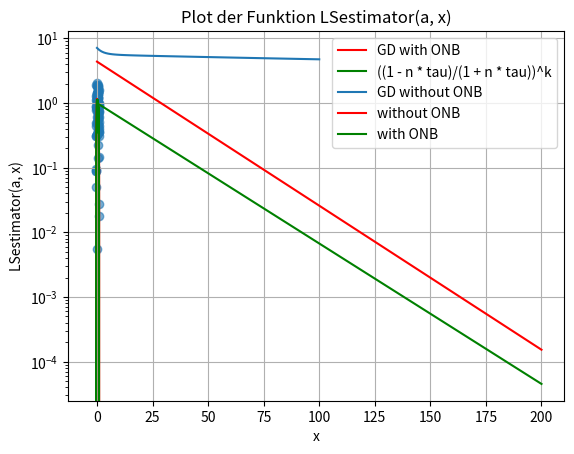

Generate this figure with matplotlib:
# packages:
import numpy as np
from scipy.stats import multivariate_normal, uniform, norm
import matplotlib.pyplot as plt
from matplotlib.patches import Rectangle
import math
import random
import time
from mpl_toolkits.mplot3d.art3d import Poly3DCollection, Line3DCollection
from mpl_toolkits.mplot3d import Axes3D

#############################################################################################

dim = 1  # Dimension
degree = 2  # maximal degree
n = 200  # Anzahl an gezogenen Punkten/Samples im Zustandsraum
K = 8   # Gesamtanzahl an Zellen;
tolerance = 0.05

###################################################################################################


# Generiere X normalverteilt
X = np.random.normal(0, 1, n)

# Definiere Y als eine Funktion von X, z.B. Y = X^2 + Rauschterm
epsilon = np.random.normal(0, 0.1, n)  # Kleiner normalverteilter Rauschterm
Y = np.exp(X) - 3 * X**2 + 5 * epsilon  # Y ist nicht normalverteilt


#################################################################################################

# Change for other dimensions
minx = np.amin(X) - tolerance
maxx = np.amax(X) + tolerance
partition = np.linspace(minx, maxx, num=K + 1)

V = []
deg_cell = np.zeros(K)

for j in range(K):
    u = lambda x, j=j: np.where((partition[j] <= x) & (x < partition[j + 1]), 1, 0)
    numberofx = 0
    for x in X:
        if np.where((partition[j] <= x) & (x < partition[j + 1]), 1, 0):
            numberofx = numberofx + 1
    deg_cell[j] = min(degree + 1, numberofx)
    for k in range(min(degree + 1, numberofx)):
        V.append(lambda x, k=k, u=u: x ** k * u(x))


# Empirical scalar product
def empirical_inner_product(f, g, X):
    return (1 / n) * np.sum(f(X) * g(X))


# Gram-Schmidt-Orthonormalization
def gram_schmidt(X, V):
    U = []  # list for othonormal basis
    count = 0
    partitioncount = 0
    for i in range(len(V)):
        u_i = V[i]
        if i == count + deg_cell[partitioncount]:
            count = count + deg_cell[partitioncount]
            partitioncount = partitioncount + 1
        # Subtract the projections
        for j in range(int(count), i):
            u_j = U[j]
            # projections of V[i] onto U[j]
            proj = empirical_inner_product(V[i], u_j, X) / empirical_inner_product(u_j, u_j, X)
            u_i = lambda x, u_i=u_i, u_j=u_j, proj=proj: u_i(x) - proj * u_j(x)

        # Add the new orthogonal polynom
        U.append(u_i)
        print("done", i)

    # normalize the polynoms
    U_norm = []
    for u in U:
        norm = np.sqrt(empirical_inner_product(u, u, X))
        U_norm.append(lambda x, u=u, norm=norm: u(x) / norm)
    return U_norm


# Perform the Gram-Schmidt orthonormalization
orthonormal_basis = gram_schmidt(X, V)

print("done!")

# define B
B = np.zeros((n, len(V)))

for i, x_i in enumerate(X):
    for j, func in enumerate(orthonormal_basis):
        B[i, j] = func(x_i)
    # print(i)


# computation of the functional
def functionalJ(a):
    return np.linalg.norm(np.dot(B, a) - Y, ord=2) ** 2


# computation of the gradient
def gradientJ(a):
    return - 2 * np.dot(np.transpose(B), Y - np.dot(B, a))


# compute the linear combination of a parameter a and the Basis V
def linearcombination(a, V):
    return lambda x: sum(f(x) for f in [lambda x, i=i: a[i] * V[i](x) for i in range(len(a))])


# define LS regression estimator
def LSestimator(a, point):
    return linearcombination(a, orthonormal_basis)(point)


# gradient descent
def gradient_descent(a_0, stepsize, num_iterations):
    a = a_0
    #print(functionalJ(a))
    a_history = [a]  # list to store the history
    for i in range(num_iterations):
        gradient = gradientJ(a)
        a = a - stepsize * gradient
        a_history.append(a)
        #print(functionalJ(a))
    return a, a_history


###################################
# Experiment zu rate

# Mit ONB

start_a = np.zeros(len(V)) # start

stepsize = 1/(40*n)
aopt, a_history = gradient_descent(start_a, 1/(2*n), 1)
a, a_history = gradient_descent(start_a, stepsize, 200)

# Erzeuge einen Bereich von x-Werten, die du plotten möchtest
x_values =  np.arange(len(a_history))

# Berechne die y-Werte, indem du LSestimator(a, x) auf jeden x-Wert anwendest
y_values = np.linalg.norm(a_history-aopt, axis=1)
y_values2 = ((1- n * stepsize)/(1 + n * stepsize))**x_values


plt.yscale('log')

# Erstelle den Plot
plt.plot(x_values, y_values, 'r', label='GD with ONB')
plt.plot(x_values, y_values2, 'g', label='((1 - n * tau)/(1 + n * tau))^k')


plt.xlabel('Iterationsschritte')
plt.ylabel('Error')

plt.legend()

# Zeige das Plot
plt.grid(True)
plt.show()
print(functionalJ(aopt))


# Ohne ONB
print('ohne ONB')
# define B
B = np.zeros((n, len(V)))

for i, x_i in enumerate(X):
    for j, func in enumerate(V):
        B[i, j] = func(x_i)
    # print(i)

# computation of the functional
def functionalJ2(a):
    return np.linalg.norm(np.dot(B, a) - Y, ord=2) ** 2

# computation of the gradient
def gradientJ2(a):
    return - 2 * np.dot(np.transpose(B), Y - np.dot(B, a))

# gradient descent
def gradient_descent2(a_0, stepsize, num_iterations):
    a = a_0
    a_history = [a]  # list to store the history
    for i in range(num_iterations):
        gradient = gradientJ2(a)
        a = a - stepsize * gradient
        a_history.append(a)
        print(functionalJ2(a))
    return a, a_history

start_a = np.zeros(len(V)) # start
stepsize = 1/(10*n)
aopt2, a_history = gradient_descent2(start_a, 1/(10*n), 10000)
a, a_history = gradient_descent2(start_a, stepsize, 100)

# Erzeuge einen Bereich von x-Werten, die du plotten möchtest
x_values = np.arange(len(a_history))

# Berechne die y-Werte, indem du LSestimator(a, x) auf jeden x-Wert anwendest
y_values = np.linalg.norm(a_history-aopt2, axis=1)
# y_values2 = ((1-stepsize)/(1+stepsize))**x_values


plt.yscale('log')

# Erstelle den Plot
plt.plot(x_values, y_values, label='GD without ONB')
# plt.plot(x_values, y_values2, label='((1-tau)/(1+tau))^k')


plt.xlabel('Iterationsschritte')
plt.ylabel('Error')

plt.legend()
# Zeige das Plot
plt.grid(True)
plt.show()
print(functionalJ2(aopt2))




def LSestimator2(a, point):
    return linearcombination(a, V)(point)


# Plot zum Veranschaulichen

# Plotten der generierten Paare
plt.scatter(X, Y, alpha=0.6)
plt.title("Scatterplot der 100 i.i.d. Paare (X_i, Y_i)")
plt.xlabel("X")
plt.ylabel("Y")
plt.grid(True)


# Erzeuge einen Bereich von x-Werten, die du plotten möchtest
x_values = np.linspace(minx, maxx, 400)  # 400 Werte zwischen -10 und 10

# Berechne die y-Werte, indem du LSestimator(a, x) auf jeden x-Wert anwendest
y_values = LSestimator2(aopt2, x_values)
y_values2 = LSestimator(aopt, x_values)

# Erstelle den Plot
plt.plot(x_values, y_values, 'r', label='without ONB')
plt.plot(x_values, y_values2, 'g', label='with ONB')

# Füge Titel und Achsenbeschriftungen hinzu
plt.title('Plot der Funktion LSestimator(a, x)')
plt.xlabel('x')
plt.ylabel('LSestimator(a, x)')

# Zeige eine Legende
plt.legend()

# Zeige das Plot
plt.grid(True)
plt.show()













# datadependent partition


















